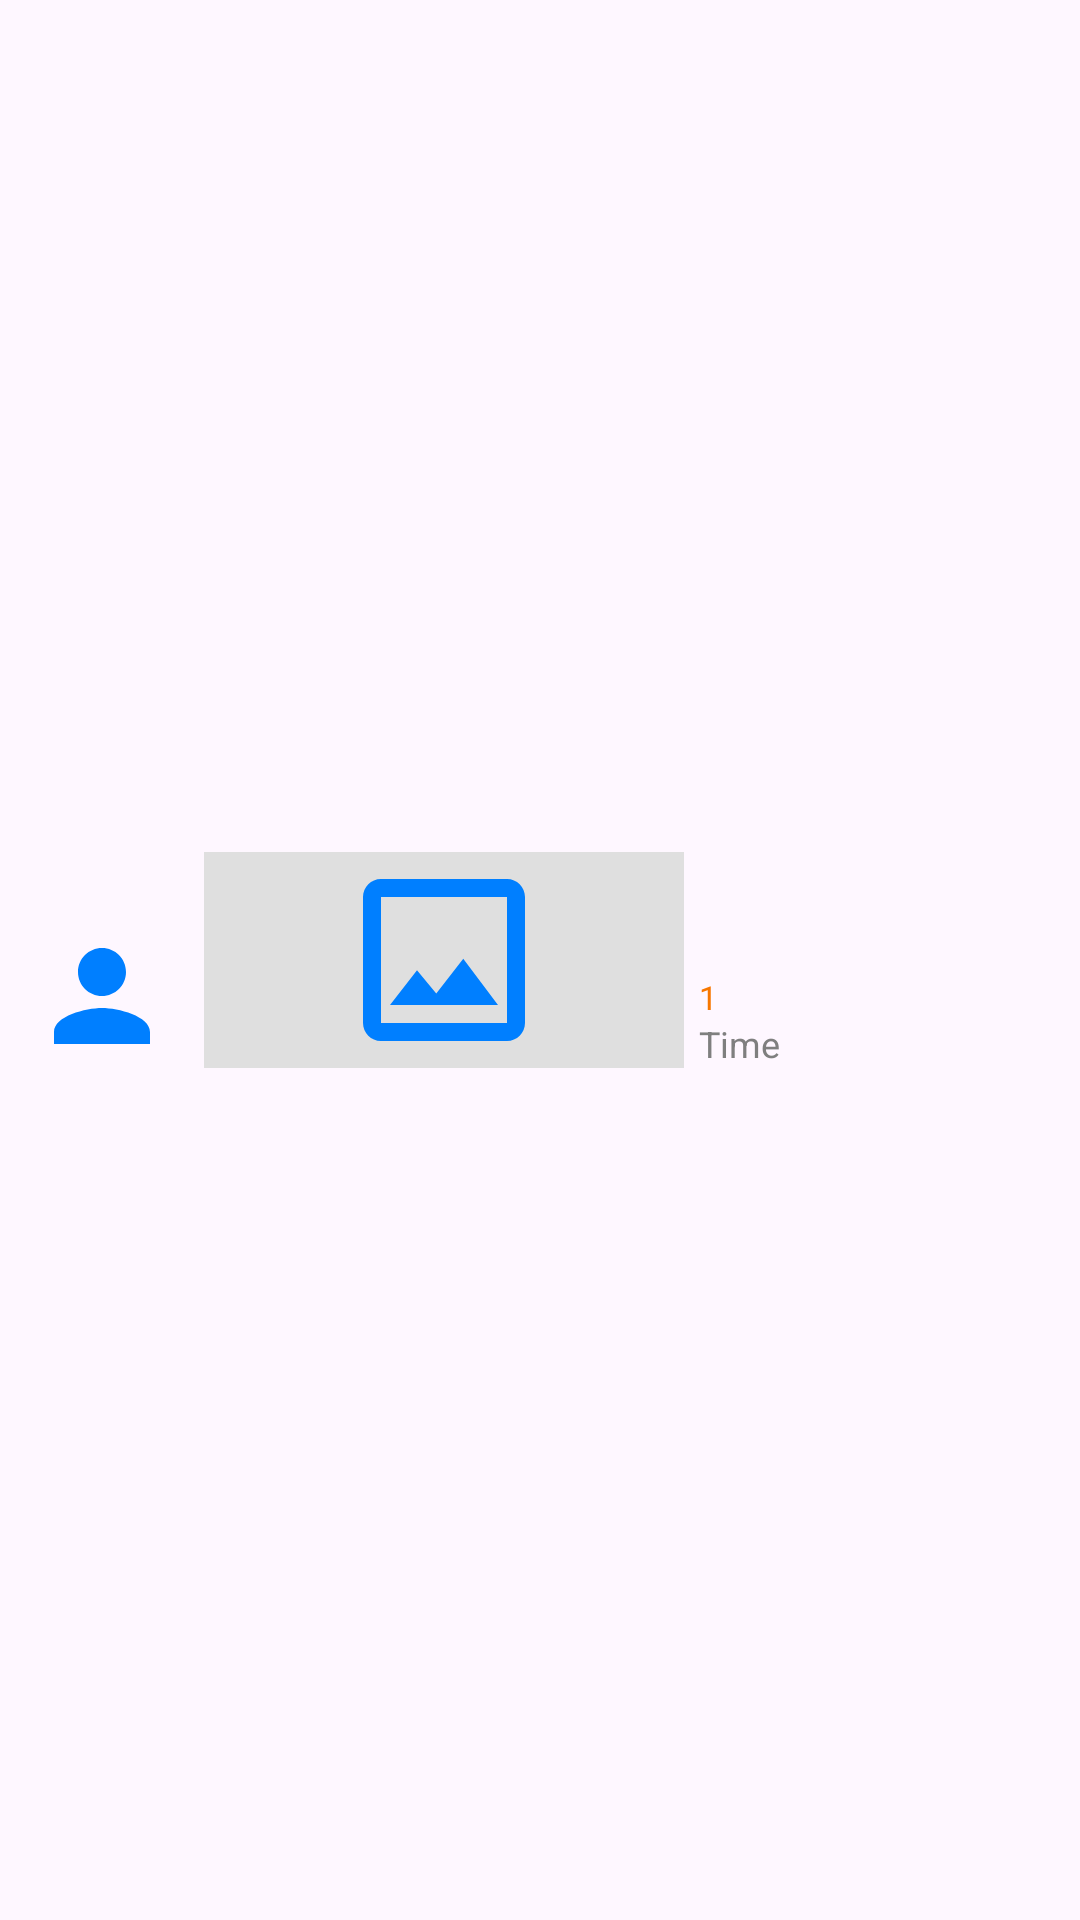

Layout XML and referenced resources for this Android screen:
<!-- AndroidManifest.xml: application theme Theme.ChatAppSample -->
<!-- res/layout/constraintlayout_others_image.xml -->
<?xml version="1.0" encoding="utf-8"?>
<androidx.constraintlayout.widget.ConstraintLayout xmlns:android="http://schemas.android.com/apk/res/android"
    xmlns:app="http://schemas.android.com/apk/res-auto"
    android:layout_width="match_parent"
    android:layout_height="wrap_content"
    android:paddingVertical="5dp">

    <com.google.android.material.textview.MaterialTextView
        android:id="@+id/tv_current_date_presentation_in_others_image_viewholder"
        android:layout_width="wrap_content"
        android:layout_height="wrap_content"
        android:layout_marginBottom="10dp"
        android:background="@drawable/layout_current_date_presentation"
        android:paddingHorizontal="15dp"
        android:paddingVertical="5dp"
        android:text="Current Date"
        android:textColor="#0F0F0F"
        android:textSize="12dp"
        android:visibility="gone"
        app:layout_constraintBottom_toTopOf="@id/iv_others_image"
        app:layout_constraintEnd_toEndOf="parent"
        app:layout_constraintStart_toStartOf="parent"
        app:layout_constraintTop_toTopOf="parent" />

    <com.google.android.material.imageview.ShapeableImageView
        android:id="@+id/iv_others_image_user_profile"
        android:layout_width="48dp"
        android:layout_height="48dp"
        android:layout_marginStart="10dp"
        android:src="@drawable/ic_baseline_person_24"
        app:layout_constraintBottom_toBottomOf="@id/iv_others_image"
        app:layout_constraintStart_toStartOf="parent" />

    <com.google.android.material.imageview.ShapeableImageView
        android:id="@+id/iv_others_image"
        style="@style/ShapeAppearanceOverlay.App.Circle"
        android:layout_width="160dp"
        android:layout_height="wrap_content"
        android:layout_marginStart="10dp"
        android:background="@color/light_grey_dfdfdf"
        android:src="@drawable/ic_outline_image_24"
        app:layout_constraintBottom_toBottomOf="parent"
        app:layout_constraintStart_toEndOf="@id/iv_others_image_user_profile"
        app:layout_constraintTop_toBottomOf="@id/tv_current_date_presentation_in_others_image_viewholder" />

    <com.google.android.material.textview.MaterialTextView
        android:id="@+id/tv_others_image_time"
        android:layout_width="wrap_content"
        android:layout_height="wrap_content"
        android:paddingHorizontal="5dp"
        android:text="Time"
        android:textColor="#7F7F7F"
        android:textSize="12dp"
        app:layout_constraintBottom_toBottomOf="@id/iv_others_image"
        app:layout_constraintStart_toEndOf="@id/iv_others_image" />

    <com.google.android.material.textview.MaterialTextView
        android:id="@+id/tv_others_reader_logs_image_viewholder"
        android:layout_width="wrap_content"
        android:layout_height="wrap_content"
        android:paddingHorizontal="5dp"
        android:text="1"
        android:textColor="#F77700"
        android:textSize="11dp"
        app:layout_constraintBottom_toTopOf="@id/tv_others_image_time"
        app:layout_constraintStart_toEndOf="@id/iv_others_image" />

</androidx.constraintlayout.widget.ConstraintLayout>
<!-- resources referenced by this layout -->
<resources>
  <color name="light_grey_dfdfdf">#DFDFDF</color>
  <!-- drawable ic_baseline_person_24 (drawable) -->
  <vector android:height="24dp" android:tint="#007FFF"
      android:viewportHeight="24" android:viewportWidth="24"
      android:width="24dp" xmlns:android="http://schemas.android.com/apk/res/android">
      <path android:fillColor="@android:color/white" android:pathData="M12,12c2.21,0 4,-1.79 4,-4s-1.79,-4 -4,-4 -4,1.79 -4,4 1.79,4 4,4zM12,14c-2.67,0 -8,1.34 -8,4v2h16v-2c0,-2.66 -5.33,-4 -8,-4z"/>
  </vector>
  <!-- drawable ic_outline_image_24 (drawable) -->
  <vector android:height="72dp" android:tint="#007FFF"
      android:viewportHeight="24" android:viewportWidth="24"
      android:width="72dp" xmlns:android="http://schemas.android.com/apk/res/android">
      <path android:fillColor="@android:color/white" android:pathData="M19,5v14L5,19L5,5h14m0,-2L5,3c-1.1,0 -2,0.9 -2,2v14c0,1.1 0.9,2 2,2h14c1.1,0 2,-0.9 2,-2L21,5c0,-1.1 -0.9,-2 -2,-2zM14.14,11.86l-3,3.87L9,13.14 6,17h12l-3.86,-5.14z"/>
  </vector>
  <!-- drawable layout_current_date_presentation (drawable) -->
  <?xml version="1.0" encoding="utf-8"?>
  <shape xmlns:android="http://schemas.android.com/apk/res/android"
      android:shape="rectangle">
      <corners android:radius="15dp" />
      <solid android:color="#7F7F7F7F"/>
  </shape>
  <style name="ShapeAppearanceOverlay.App.Circle" parent="">
          <item name="cornerSize">50%</item>
      </style>
  <style name="Theme.ChatAppSample" parent="Base.Theme.ChatAppSample" />
  <style name="Base.Theme.ChatAppSample" parent="Theme.Material3.Light.NoActionBar">
          
          <item name="colorPrimary">@color/skyblue</item>
          <item name="colorAccent">@color/black</item>
      </style>
  <color name="skyblue">#007FFF</color>
  <color name="black">#FF000000</color>
</resources>
